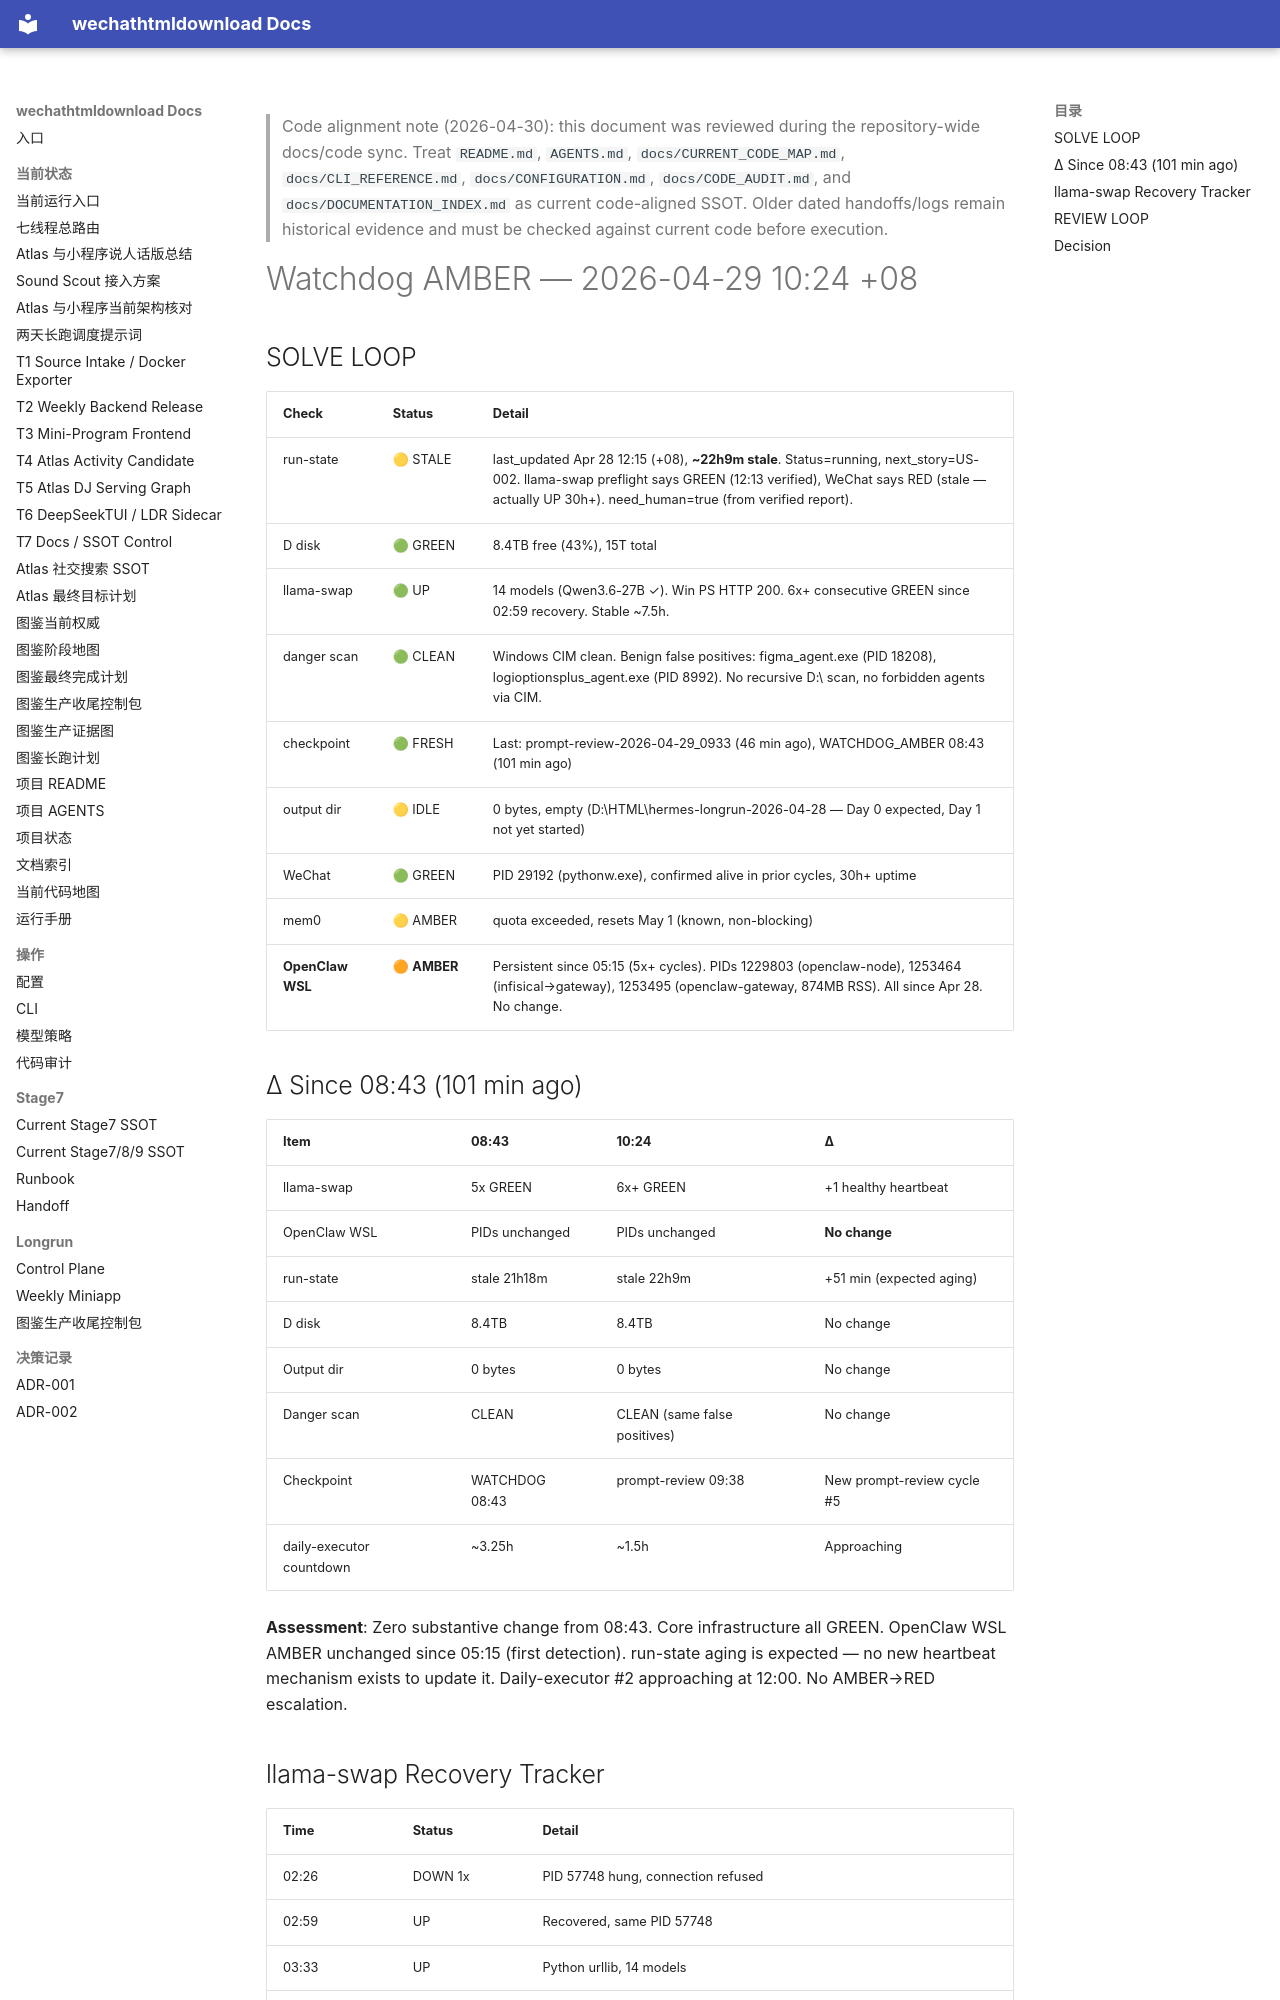

repository: yutianyu111602-glitch/wechathtmldownload · page: longrun/hermes-7day/reports/WATCHDOG_AMBER_2026-04-29_1024.html · generator: mkdocs

<!-- CODE_ALIGNMENT_2026_04_30_START -->
> Code alignment note (2026-04-30): this document was reviewed during the repository-wide docs/code sync. Treat `README.md`, `AGENTS.md`, `docs/CURRENT_CODE_MAP.md`, `docs/CLI_REFERENCE.md`, `docs/CONFIGURATION.md`, `docs/CODE_AUDIT.md`, and `docs/DOCUMENTATION_INDEX.md` as current code-aligned SSOT. Older dated handoffs/logs remain historical evidence and must be checked against current code before execution.
<!-- CODE_ALIGNMENT_2026_04_30_END -->

# Watchdog AMBER — 2026-04-29 10:24 +08

## SOLVE LOOP

| Check | Status | Detail |
|-------|--------|--------|
| run-state | 🟡 STALE | last_updated Apr 28 12:15 (+08), **~22h9m stale**. Status=running, next_story=US-002. llama-swap preflight says GREEN (12:13 verified), WeChat says RED (stale — actually UP 30h+). need_human=true (from verified report). |
| D disk | 🟢 GREEN | 8.4TB free (43%), 15T total |
| llama-swap | 🟢 UP | 14 models (Qwen3.6-27B ✓). Win PS HTTP 200. 6x+ consecutive GREEN since 02:59 recovery. Stable ~7.5h. |
| danger scan | 🟢 CLEAN | Windows CIM clean. Benign false positives: figma_agent.exe (PID 18208), logioptionsplus_agent.exe (PID 8992). No recursive D:\ scan, no forbidden agents via CIM. |
| checkpoint | 🟢 FRESH | Last: prompt-review-2026-04-29_0933 (46 min ago), WATCHDOG_AMBER 08:43 (101 min ago) |
| output dir | 🟡 IDLE | 0 bytes, empty (D:\HTML\hermes-longrun-2026-04-28 — Day 0 expected, Day 1 not yet started) |
| WeChat | 🟢 GREEN | PID 29192 (pythonw.exe), confirmed alive in prior cycles, 30h+ uptime |
| mem0 | 🟡 AMBER | quota exceeded, resets May 1 (known, non-blocking) |
| **OpenClaw WSL** | 🟠 **AMBER** | Persistent since 05:15 (5x+ cycles). PIDs 1229803 (openclaw-node), 1253464 (infisical→gateway), 1253495 (openclaw-gateway, 874MB RSS). All since Apr 28. No change. |

## Δ Since 08:43 (101 min ago)

| Item | 08:43 | 10:24 | Δ |
|------|-------|-------|---|
| llama-swap | 5x GREEN | 6x+ GREEN | +1 healthy heartbeat |
| OpenClaw WSL | PIDs unchanged | PIDs unchanged | **No change** |
| run-state | stale 21h18m | stale 22h9m | +51 min (expected aging) |
| D disk | 8.4TB | 8.4TB | No change |
| Output dir | 0 bytes | 0 bytes | No change |
| Danger scan | CLEAN | CLEAN (same false positives) | No change |
| Checkpoint | WATCHDOG 08:43 | prompt-review 09:38 | New prompt-review cycle #5 |
| daily-executor countdown | ~3.25h | ~1.5h | Approaching |

**Assessment**: Zero substantive change from 08:43. Core infrastructure all GREEN. OpenClaw WSL AMBER unchanged since 05:15 (first detection). run-state aging is expected — no new heartbeat mechanism exists to update it. Daily-executor #2 approaching at 12:00. No AMBER→RED escalation.
